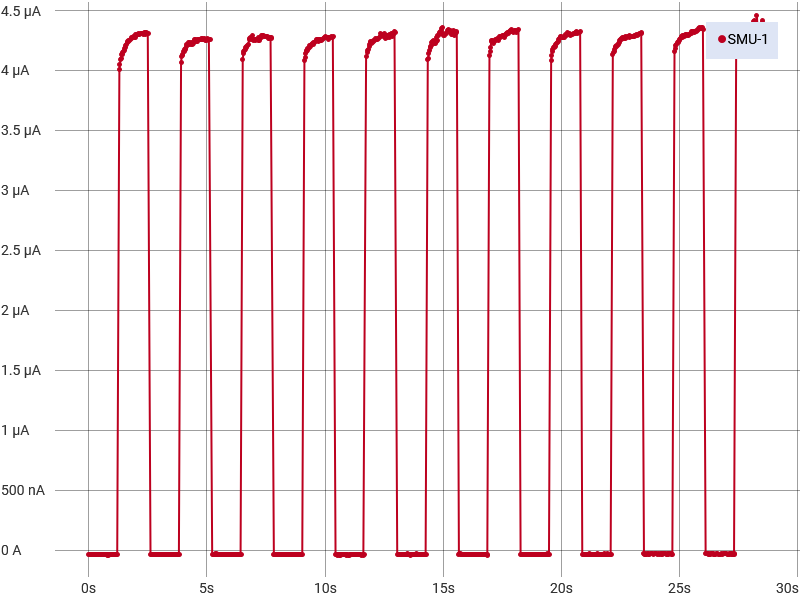

Values plotted in this chart, from the file beside it:
Run History Comment: 60 degree
Index, SMU-1 Time (s), SMU-1 Voltage (V), SMU-1 Current (A), SMU-1 Resistance (Ω)
1, 0, 0.000149, -3.23185318507058E-08, -4610
2, 0.02504, 0.0001401, -3.08178655927804E-08, -4545
3, 0.05008, 0.0001505, -3.11978105571598E-08, -4824
4, 0.07512, 0.0001415, -3.10171266448833E-08, -4561
5, 0.1002, 0.0001624, -3.43860975249299E-08, -4724
6, 0.1252, 0.0001617, -3.53201272673687E-08, -4578
7, 0.1502, 0.0001545, -3.18833350831937E-08, -4846
8, 0.1753, 0.0001589, -3.62807632825479E-08, -4380
9, 0.2003, 0.0001414, -3.21276658610259E-08, -4401
10, 0.2254, 0.0001455, -3.38792567333712E-08, -4294
11, 0.2504, 0.000149, -3.61800900350318E-08, -4117
12, 0.2754, 0.0001552, -3.13284509445566E-08, -4953
13, 0.3005, 0.0001346, -3.10679304504902E-08, -4331
14, 0.3255, 0.0001326, -3.27061044913535E-08, -4055
15, 0.3505, 0.000147, -3.28338032318243E-08, -4477
16, 0.3756, 0.0001422, -3.23883533326352E-08, -4391
17, 0.4006, 0.000143, -3.17967305818456E-08, -4498
18, 0.4257, 0.0001522, -3.17283976869476E-08, -4797
19, 0.4507, 0.0001435, -3.39903714063894E-08, -4221
20, 0.4757, 0.000143, -3.23791375933524E-08, -4415
21, 0.5008, 0.0001549, -3.37741035139061E-08, -4585
22, 0.5258, 0.0001566, -3.27340856642877E-08, -4783
23, 0.5509, 0.0001432, -3.44993118517323E-08, -4151
24, 0.5759, 0.0001341, -3.37960237573043E-08, -3969
25, 0.6009, 0.0001508, -3.46874351464521E-08, -4347
26, 0.626, 0.0001625, -3.09075609550291E-08, -5256
27, 0.651, 0.0001473, -3.07370768837245E-08, -4792
28, 0.6761, 0.000145, -3.18140997990213E-08, -4559
29, 0.7011, 0.0001622, -3.17934976123979E-08, -5101
30, 0.7261, 0.0001474, -3.24628111059155E-08, -4542
31, 0.7512, 0.0001287, -3.407398452282E-08, -3778
32, 0.7762, 0.0001489, -3.93276451404745E-08, -3787
33, 0.8012, 0.0001561, -3.69359263174829E-08, -4226
34, 0.8263, 0.0001381, -3.93639822959813E-08, -3509
35, 0.8513, 0.0001426, -3.68687622653852E-08, -3866
36, 0.8764, 0.0001479, -3.43880053321755E-08, -4301
37, 0.9014, 0.0001392, -3.49613777927971E-08, -3981
38, 0.9264, 0.0001417, -3.46844331033935E-08, -4085
39, 0.9515, 0.0001464, -3.18898791817901E-08, -4590
40, 0.9765, 0.0001309, -3.30473888254801E-08, -3962
41, 1.002, 0.0001488, -3.1788729870641E-08, -4680
42, 1.027, 0.0001375, -3.58515990228625E-08, -3836
43, 1.052, 0.0001208, -2.98363573847382E-08, -4048
44, 1.077, 0.0001397, -3.46364146253109E-08, -4034
45, 1.102, 0.0001282, -3.27768461261257E-08, -3911
46, 1.127, 0.000133, -3.47465523020674E-08, -3827
47, 1.152, 0.0001756, -3.32333804919926E-08, -5283
48, 1.177, 0.0001374, -3.18273087884791E-08, -4316
49, 1.202, 0.0001271, -3.28919185221821E-08, -3866
50, 1.227, 0.0001226, -3.04051290811458E-08, -4031
51, 1.293, 10, 4.01023635276943E-06, 2494247
52, 1.318, 10, 4.04662614528206E-06, 2471811
53, 1.343, 10, 4.09129961553845E-06, 2444814
54, 1.368, 10, 4.10043821830186E-06, 2439371
55, 1.393, 10, 4.1308530853712E-06, 2421405
56, 1.418, 10, 4.1357538975717E-06, 2418531
57, 1.443, 10, 4.14895293943118E-06, 2410796
58, 1.468, 10, 4.15919294027844E-06, 2404829
59, 1.494, 10, 4.16676994063891E-06, 2400437
... 1,041 more rows
